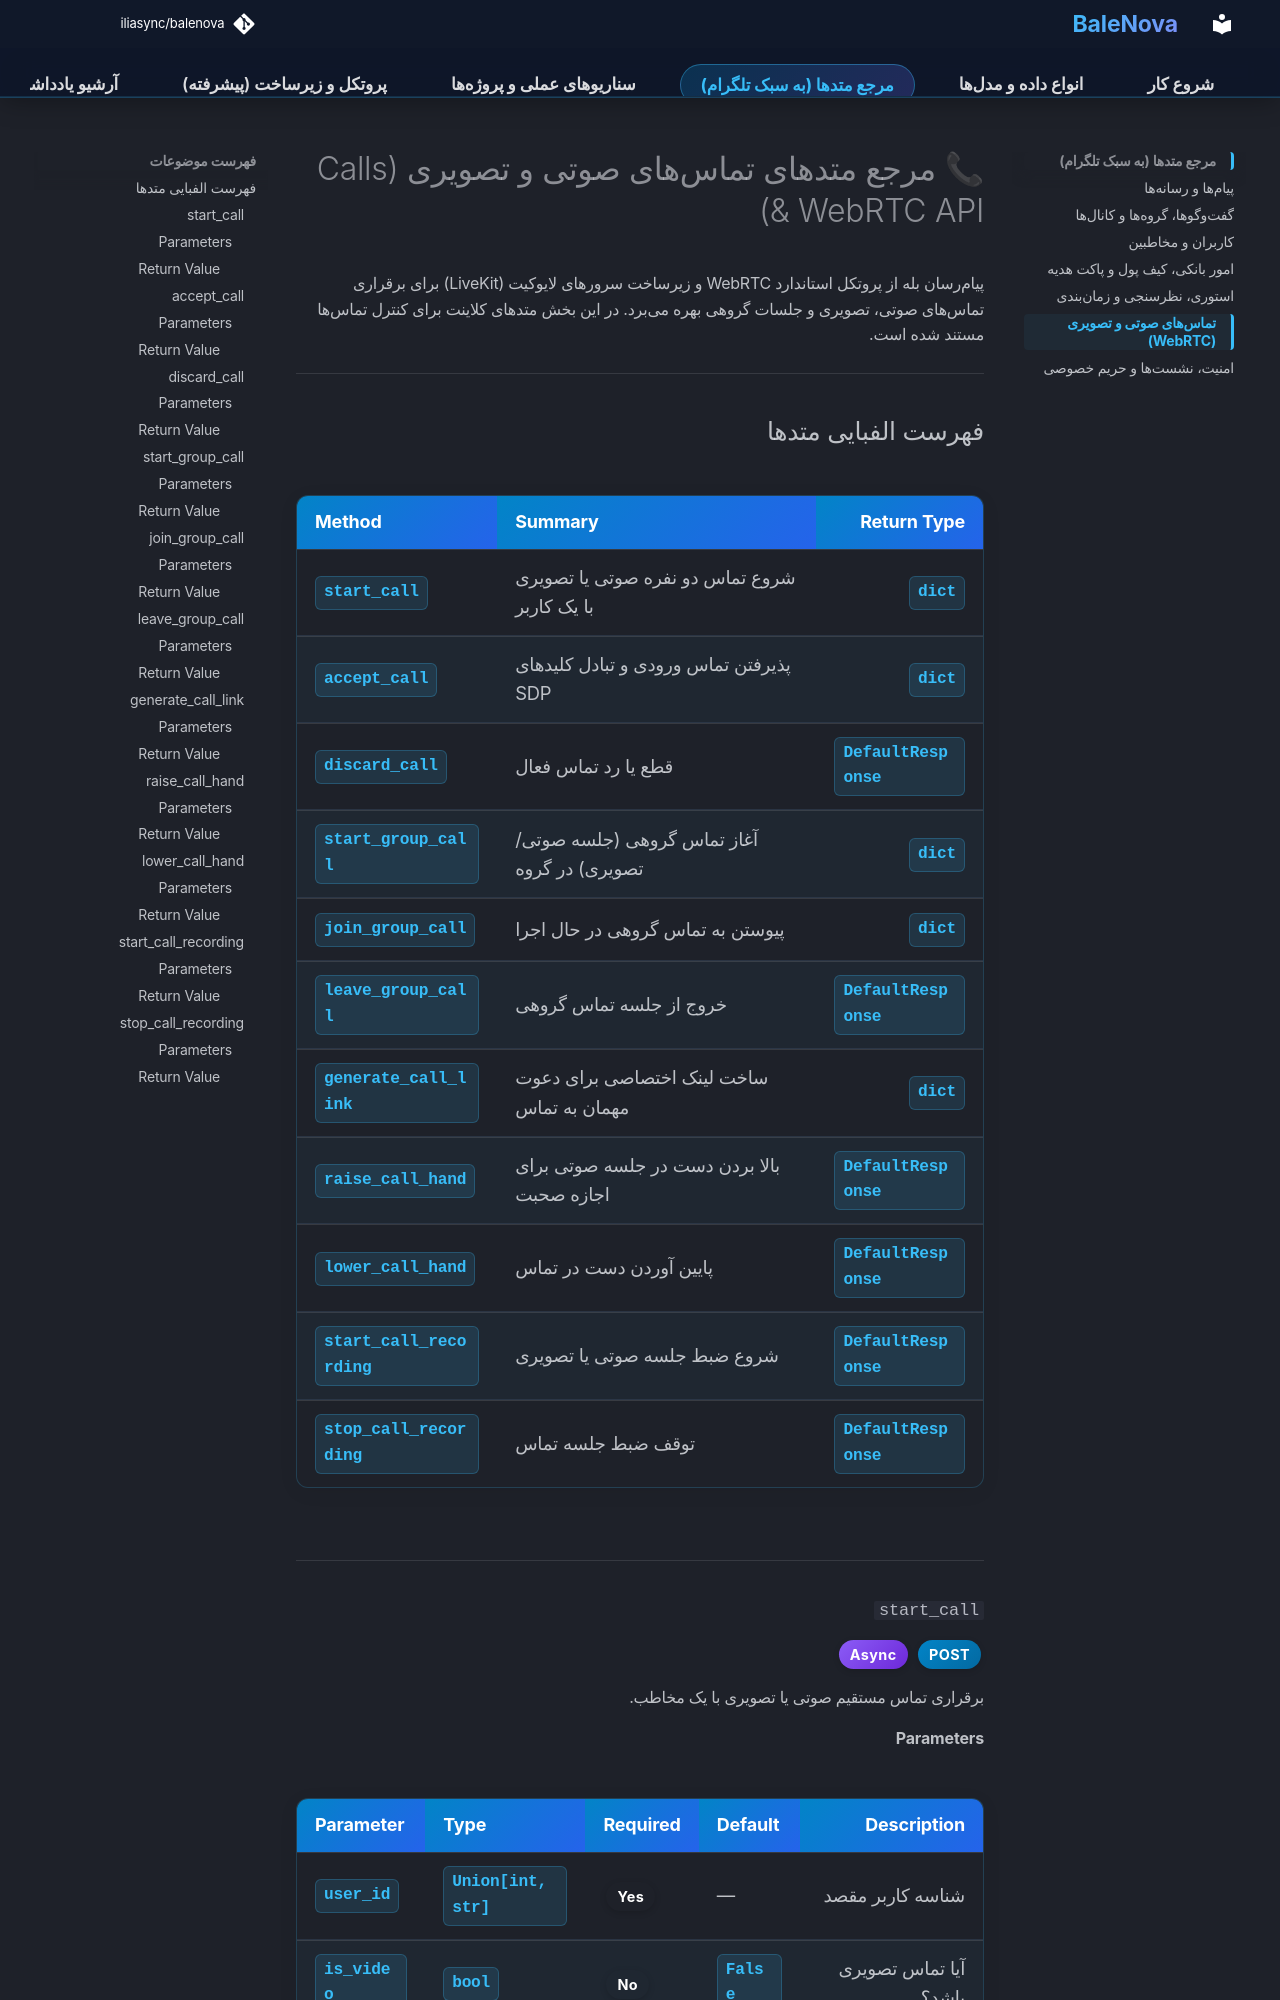

repository: iliasync/balenova · page: methods_calls/index.html · generator: mkdocs

# 📞 مرجع متدهای تماسهای صوتی و تصویری (Calls & WebRTC API)

پیامرسان بله از پروتکل استاندارد WebRTC و زیرساخت سرورهای لایوکیت (LiveKit) برای برقراری تماسهای صوتی، تصویری و جلسات گروهی بهره میبرد. در این بخش متدهای کلاینت برای کنترل تماسها مستند شده است.

---

## فهرست الفبایی متدها
| Method | Summary | Return Type |
| :--- | :--- | :--- |
| [`start_call`](#start_call) | شروع تماس دو نفره صوتی یا تصویری با یک کاربر | `dict` |
| [`accept_call`](#accept_call) | پذیرفتن تماس ورودی و تبادل کلیدهای SDP | `dict` |
| [`discard_call`](#discard_call) | قطع یا رد تماس فعال | `DefaultResponse` |
| [`start_group_call`](#start_group_call) | آغاز تماس گروهی (جلسه صوتی/تصویری) در گروه | `dict` |
| [`join_group_call`](#join_group_call) | پیوستن به تماس گروهی در حال اجرا | `dict` |
| [`leave_group_call`](#leave_group_call) | خروج از جلسه تماس گروهی | `DefaultResponse` |
| [`generate_call_link`](#generate_call_link) | ساخت لینک اختصاصی برای دعوت مهمان به تماس | `dict` |
| [`raise_call_hand`](#raise_call_hand) | بالا بردن دست در جلسه صوتی برای اجازه صحبت | `DefaultResponse` |
| [`lower_call_hand`](#lower_call_hand) | پایین آوردن دست در تماس | `DefaultResponse` |
| [`start_call_recording`](#start_call_recording) | شروع ضبط جلسه صوتی یا تصویری | `DefaultResponse` |
| [`stop_call_recording`](#stop_call_recording) | توقف ضبط جلسه تماس | `DefaultResponse` |

---

### `start_call`
<span class="badge post">POST</span> <span class="badge async">Async</span>

برقراری تماس مستقیم صوتی یا تصویری با یک مخاطب.
